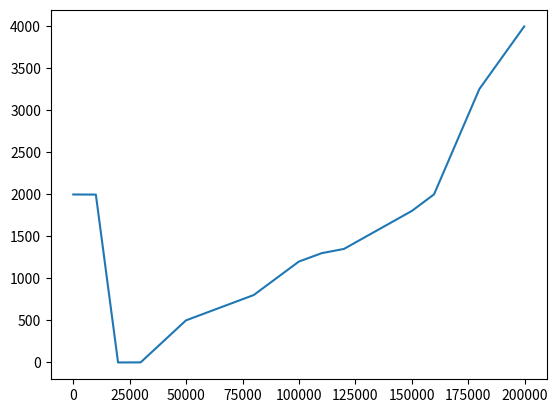

The matplotlib source for this figure:
#!usr/bin/env
"""
Created on Sat Oct  5 15:19:17 2019

[redacted]
"""

from matplotlib import pyplot as plt
import numpy as np

# Distance between junctions:
D = [0, 10000, 20000, 30000, 
	 50000, 80000, 100000, 110000, 
	 120000, 150000, 160000, 180000, 200000]

# Elevation at each junction:
y1 = [2000, 2000, 0, 0, 
	  500, 800, 1200, 1300, 
	  1350, 1800, 2000, 3250, 4000]

# Initial x-value at start:
x1 = [0]

n = 20001 # num. of iterations == (factor of 200000) + 1
dx = (max(x1) - min(x1))/n

pumpA = {'Weight': 4500, 'Length': 7, 'Width': 9, 'Cost': 3000000}
pumpB = {'Weight': 7000, 'Length': 10, 'Width': 12, 'Cost': 4250000}
pumpC = {'Weight': 8500, 'Length': 12, 'Width': 14, 'Cost': 2400000}
pumpD = {'Weight': 7500, 'Length': 10, 'Width': 10, 'Cost': 2250000}
pumpE = {'Weight': 10000, 'Length': 15, 'Width': 15, 'Cost': 3600000}
pumpF = {'Weight': 4000, 'Length': 6, 'Width': 8, 'Cost': 2000000}

pumps = [pumpA, pumpB, pumpC, pumpD, pumpE, pumpF]

# Derive x-values at junctions based on D and y:
for i in range(len(D)-1):
    x_i = ((D[i+1]-D[i])**2 - (y1[i+1]-y1[i])**2)**(1/2) + x1[i]
    x1.append(x_i)

#print(x1)

# create n equally spaced partitions on x:
x = np.linspace(min(x1), max(x1), n)

# use more precise values to interpolate y at x:
y = np.interp(x,x1,y1)

# initialize dictionaries:
slope = {'Silty Sand': 1, 
		 'Stable Rock': 10, 
		 'Medium Dense Sand': .66667, 
		 'Firm Clay': 1.3333} # max slope of soil type [v/h]

b_press = {'Silty Sand': 2000, 
		   'Stable Rock': 6000, 
		   'Medium Dense Sand': 2500, 
		   'Firm Clay': 1500} # b_press == max soil bearing pressure [psi]

exc_cost = {'Silty Sand': 1, 
			'Stable Rock': 3, 
			'Medium Dense Sand': 1, 
			'Firm Clay': 1} # Excavation cost [$]

fnd_depth = {'Silty Sand': 4, 
			 'Stable Rock': 2, 
			 'Medium Dense Sand': 3, 
			 'Firm Clay': 3} # Foundation Depth [ft]

weight = {'Silty Sand': 99, 
		  'Stable Rock': 167, 
		  'Medium Dense Sand': 116, 
		  'Firm Clay': 106} # unit weight of soil [lb]

plt.plot(x,y)

earth = []

# Assigns soil type to each discrete "chunk" along x:
for i in x:
    if i < 20001 or (i > 120001 and i < 150001):
        earth.append((i,'Silty Sand'))
    elif i < 80001 or i > 180001:
        earth.append((i,'Stable Rock'))
    elif i < 120001:
        earth.append((i,'Medium Dense Sand'))
    else:
        earth.append((i,'Firm Clay'))

exc = []

for i,j in enumerate(x[3000:-1050]):
	a = x[i]
	b = x[i+500]
	y0 = y[i]
#	yb = y[i+500]
	A = 0
	B = 0
	counter = 0
	if slope[earth[i][1]] == slope[earth[i+500][1]]:
		A = (y[i+500]-y[i])*500/2
		while y0 < y[i+counter]:			 
			B += (y[i+counter] - y0)*dx
			y0 += (slope[earth[i + counter][1]])*dx
			counter += 1
		exc.append((i+3000,A+B))
	
	else:
		pass
		